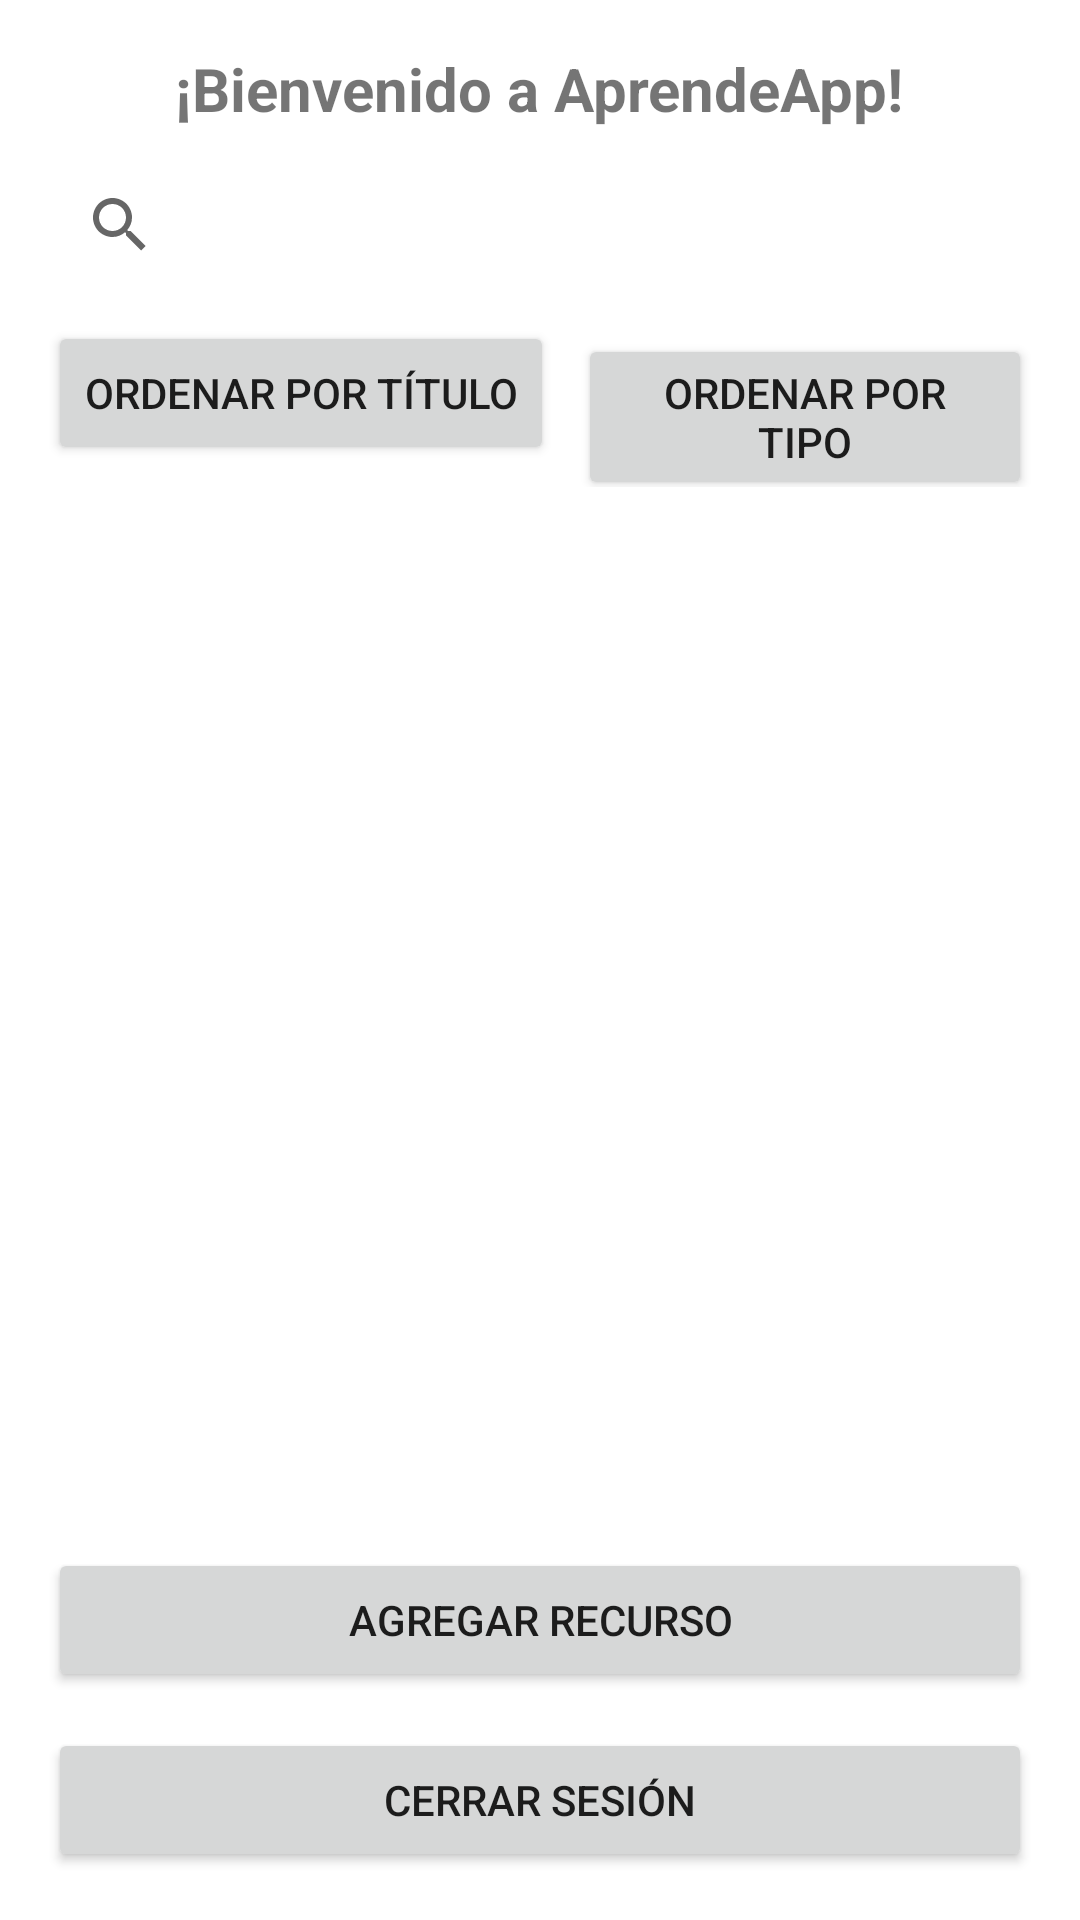

Write the Android layout XML for this screen, with the resource values it uses.
<!-- AndroidManifest.xml: application theme Theme.Desafio3 -->
<!-- res/layout/activity_main.xml -->
<?xml version="1.0" encoding="utf-8"?>
<LinearLayout xmlns:android="http://schemas.android.com/apk/res/android"
    xmlns:tools="http://schemas.android.com/tools"
    android:orientation="vertical"
    android:layout_width="match_parent"
    android:layout_height="match_parent"
    android:padding="16dp"
    tools:context=".MainActivity">

    <TextView
        android:id="@+id/tvWelcome"
        android:layout_width="wrap_content"
        android:layout_height="wrap_content"
        android:text="¡Bienvenido a AprendeApp!"
        android:textSize="20sp"
        android:textStyle="bold"
        android:layout_gravity="center_horizontal"
        android:paddingBottom="8dp" />

    
    <androidx.appcompat.widget.SearchView
        android:id="@+id/searchView"
        android:layout_width="match_parent"
        android:layout_height="wrap_content"
        android:queryHint="Buscar por título o tipo"
        android:iconifiedByDefault="false"
        android:layout_marginBottom="8dp" />

    
    <LinearLayout
        android:layout_width="match_parent"
        android:layout_height="wrap_content"
        android:orientation="horizontal"
        android:layout_marginBottom="8dp"
        android:gravity="center_horizontal">

        <Button
            android:id="@+id/btnSortTitle"
            android:layout_width="wrap_content"
            android:layout_height="wrap_content"
            android:text="Ordenar por título"
            android:layout_marginEnd="8dp"/>

        <Button
            android:id="@+id/btnSortType"
            android:layout_width="wrap_content"
            android:layout_height="wrap_content"
            android:text="Ordenar por tipo"/>
    </LinearLayout>

    <ProgressBar
        android:id="@+id/progressBar"
        android:layout_width="wrap_content"
        android:layout_height="wrap_content"
        android:layout_gravity="center"
        android:visibility="gone" />

    <androidx.recyclerview.widget.RecyclerView
        android:id="@+id/recyclerViewRecursos"
        android:layout_width="match_parent"
        android:layout_height="0dp"
        android:layout_weight="1"
        android:paddingTop="8dp"
        android:clipToPadding="false"
        android:scrollbars="vertical" />

    <Button
        android:id="@+id/btnAddResource"
        android:layout_width="match_parent"
        android:layout_height="wrap_content"
        android:text="Agregar Recurso"
        android:layout_marginTop="12dp" />

    <Button
        android:id="@+id/btnLogout"
        android:layout_width="match_parent"
        android:layout_height="wrap_content"
        android:text="Cerrar sesión"
        android:layout_marginTop="12dp" />
</LinearLayout>
<!-- resources referenced by this layout -->
<resources>
  <style name="Theme.Desafio3" parent="Theme.MaterialComponents.DayNight.NoActionBar">
          <item name="colorPrimary">@color/primary</item>
          <item name="colorPrimaryVariant">@color/primaryVariant</item>
          <item name="colorSecondary">@color/secondary</item>
          <item name="android:statusBarColor">@color/primaryVariant</item>
      </style>
  <color name="primary">#6200EE</color>
  <color name="primaryVariant">#3700B3</color>
  <color name="secondary">#03DAC6</color>
</resources>
